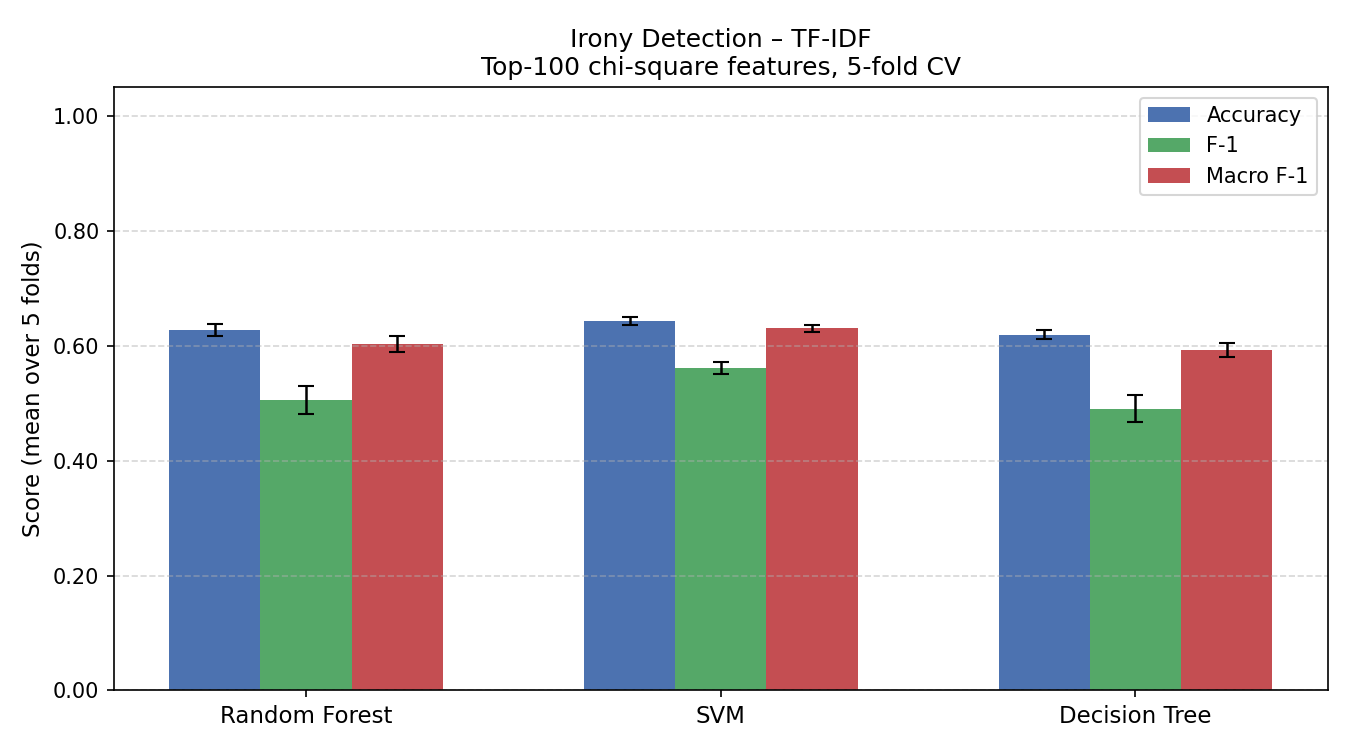

The data file committed next to this chart (first rows):
Classifier, Accuracy, Accuracy_std, F1, F1_std, Macro_F1, MacroF1_std
Random Forest, 0.627, 0.01086, 0.5052, 0.02489, 0.6029, 0.01467
SVM, 0.6438, 0.007015, 0.561, 0.01062, 0.6305, 0.006178
Decision Tree, 0.6194, 0.008003, 0.4905, 0.0233, 0.5933, 0.01217
